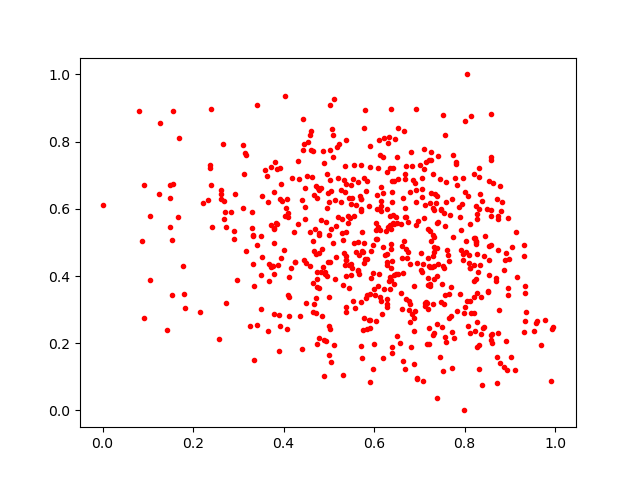

Source data for this figure (header and first rows):
0.642044, 0.721045
0.5732, 0.155
0.7565, 0.8198
0.4866, 0.7728
0.8875, 0.1288
0.8199, 0.7025
0.2327, 0.6263
0.9775, 0.268
0.7244, 0.5345
0.9167, 0.3959
0.6136, 0.3378
0.455, 0.7989
0.3946, 0.674
0.6793, 0.3168
0.871, 0.1599
0.5037, 0.4409
0.4252, 0.4425
0.6188, 0.6483
0.7504, 0.3759
0.7323, 0.2317
0.5823, 0.3345
0.2608, 0.629
0.7521, 0.4302
0.832, 0.6954
0.7548, 0.4242
0.7398, 0.03699
0.64, 0.6203
0.3524, 0.4562
0.4652, 0.7734
0.8266, 0.5839
0.7546, 0.5886
0.7819, 0.7347
0.8546, 0.4036
0.7903, 0.3477
0.8913, 0.4693
0.5822, 0.6518
0.5368, 0.726
0.5224, 0.7929
0.8342, 0.4332
0.5979, 0.4919
0.3518, 0.6368
0.6499, 0.2201
0.9118, 0.1206
0.5749, 0.2388
0.8434, 0.461
0.4905, 0.1038
0.6287, 0.4646
0.6494, 0.5754
0.2626, 0.6563
0.4741, 0.1976
0.7294, 0.3181
0.4673, 0.4752
0.5706, 0.5932
0.7254, 0.768
0.9606, 0.2656
0.3508, 0.3026
0.7599, 0.2027
0.7194, 0.3942
0.6304, 0.5445
0.6353, 0.3961
0.8211, 0.4327
... 584 more rows
